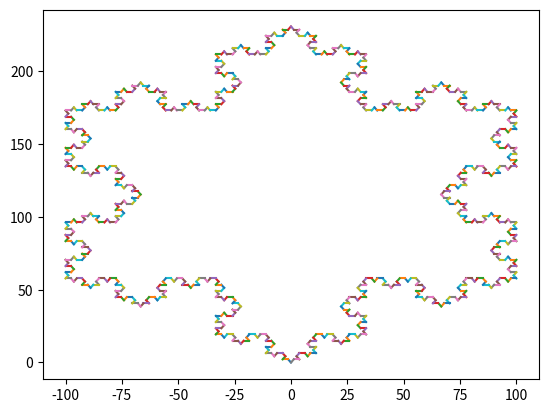

Reproduce this figure in Python.
from math import sin, cos, pi
import matplotlib.pyplot as plt
import matplotlib
 
def kochSnowFlake(l, n):
    x_vertex1 = 0
    y_vertex1 = 0
     
    x_vertex2 = l * cos ( 2 * pi/3)
    y_vertex2 = l * sin(2 * pi/3)
     
    x_vertex3 = l * cos (pi/3)
    y_vertex3 = l * sin(pi/3)
    
    
     
    kochCurve(x_vertex1, y_vertex1, x_vertex2, y_vertex2, n)
    kochCurve(x_vertex2, y_vertex2, x_vertex3, y_vertex3, n)
    kochCurve(x_vertex3, y_vertex3, x_vertex1, y_vertex1, n)
     
    return
         
def kochCurve(xi, yi, xf, yf, n):
    if n==0:
       plt.plot([xi,xf],[yi,yf])
             
    elif n>0:
        x1 = xi + (xf - xi) / 3.0
        y1 = yi + (yf - yi) / 3.0
 
        x3 = xf - (xf - xi) / 3.0
        y3 = yf - (yf - yi) / 3.0
         
        x2 = (x1 + x3) * cos (pi/3) - ( y3 - y1) * sin (pi/3)
        y2 = (y1 + y3) * cos (pi/3) + ( x3 - x1) * sin (pi/3) 
 
        kochCurve(xi,yi,x1,y1,n-1)
        kochCurve(x1,y1,x2,y2,n-1)
        kochCurve(x2,y2,x3,y3,n-1)
        kochCurve(x3,y3,xf,yf,n-1)
         
    return
   
plt.figure("Koch snowflack")
kochSnowFlake(200,4) # range 1 -6
plt.show()